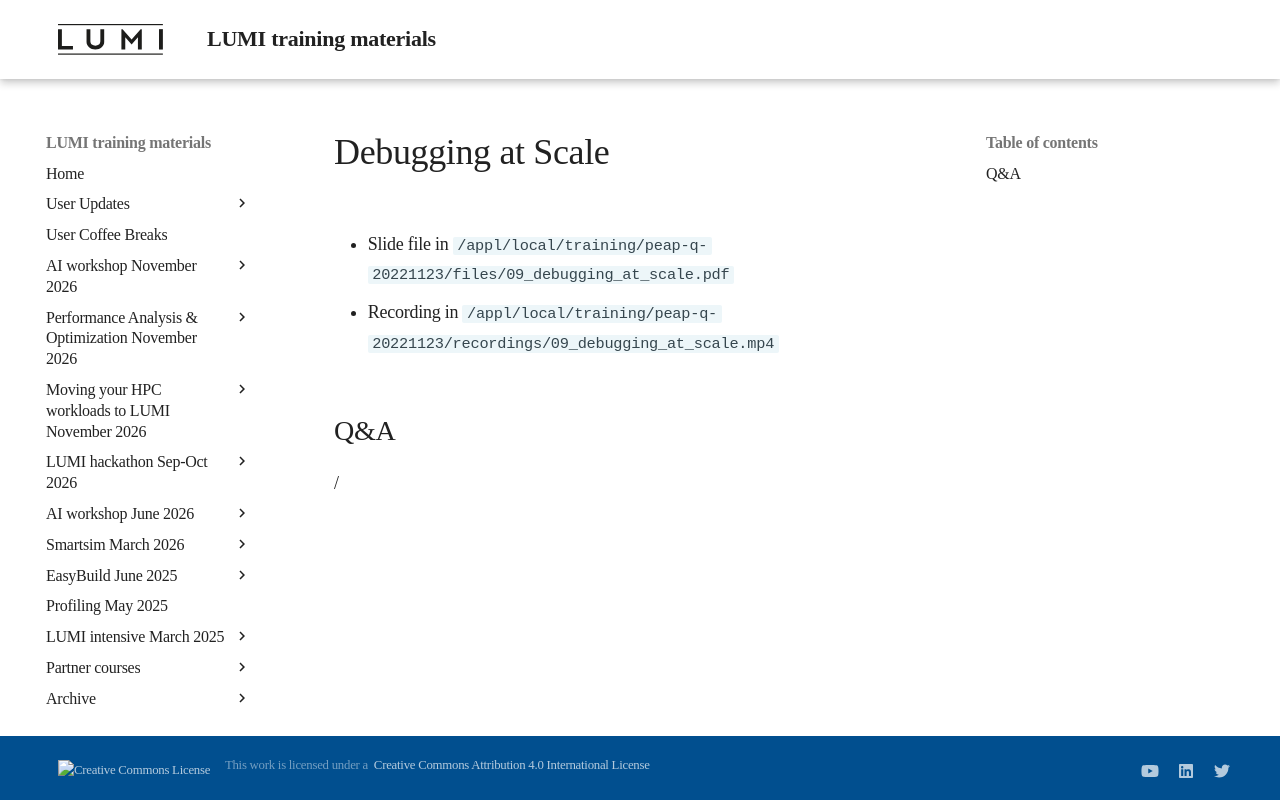

repository: Lumi-supercomputer/LUMI-training-materials · page: PEAP-Q-20221123/extra_09_debugging_at_scale/index.html · generator: mkdocs

# Debugging at Scale

-   Slide file in  `/appl/local/training/peap-q-20221123/files/09_debugging_at_scale.pdf`

-   Recording in `/appl/local/training/peap-q-20221123/recordings/09_debugging_at_scale.mp4`


## Q&A

/
